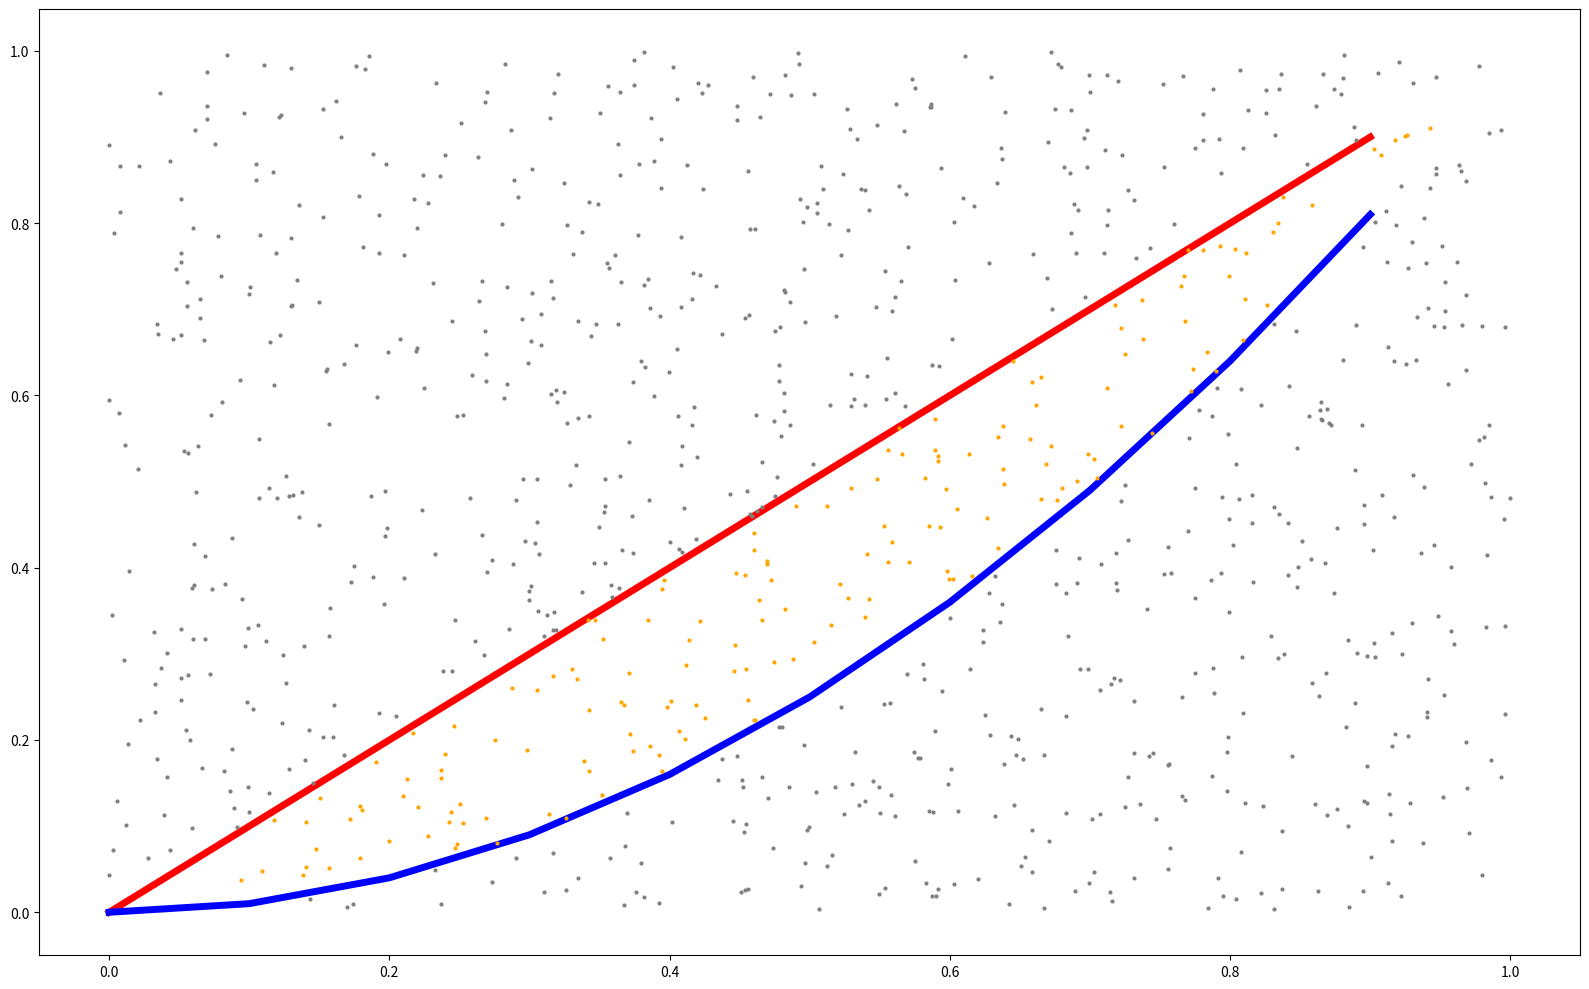

Python code for this plot:
import numpy as np
from matplotlib import pyplot as plt
import random


numTrials = int(10**3)

plt.rcParams["figure.figsize"] = [16, 10]
plt.rcParams["figure.autolayout"] = True

def pointIsBetweenCurves(point):
    px = point[0]
    py = point[1]
    #if point > x^2 and less than x then it is inside the functions
    if np.logical_and(py > g(px), py < f(px)).all():
        return True
    return False

def f(x):
   return x

def g(x):
    return x**2

x = np.arange(0,1,0.1)

#plot functions as lines
plt.plot(x, f(x), color='red', linewidth=5)
plt.plot(x,g(x),color='blue', linewidth=5)

#generate random points
points = [(random.random(), random.random()) for i in range(numTrials)]

#used to keep track of the number of generated random points inside the two functions f(x) and g(x)
count = 0

#plot points
for point in points:
    def pointColor(isBetween): 
        if isBetween: return "orange"
        else: return "grey"
    #if point i between lines add 1 to count and draw point in orange on graph
    if pointIsBetween := pointIsBetweenCurves(point):
        count += 1
    plt.plot(point[0],point[1], marker="o", markersize=2, color=pointColor(pointIsBetween))

print("the answer is:", count, "/", numTrials, "=", (count / numTrials)) 

plt.savefig("monte_carlo.png")
plt.show()
